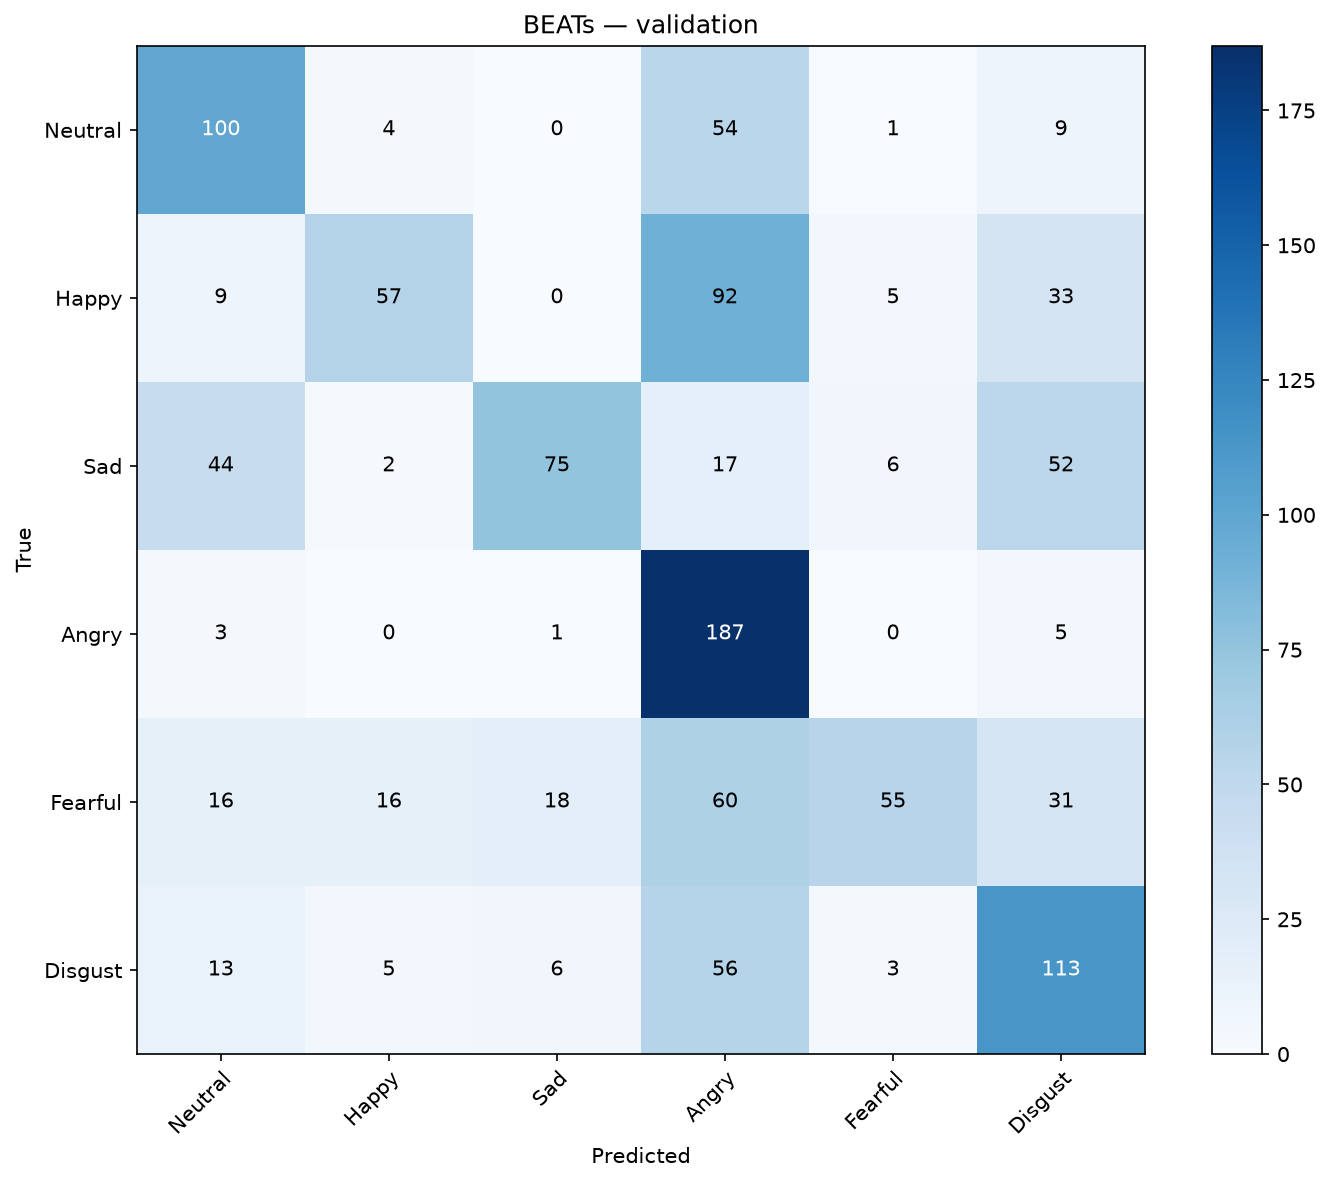

The data file committed next to this chart (first rows):
, Neutral, Happy, Sad, Angry, Fearful, Disgust
Neutral, 100, 4, 0, 54, 1, 9
Happy, 9, 57, 0, 92, 5, 33
Sad, 44, 2, 75, 17, 6, 52
Angry, 3, 0, 1, 187, 0, 5
Fearful, 16, 16, 18, 60, 55, 31
Disgust, 13, 5, 6, 56, 3, 113
